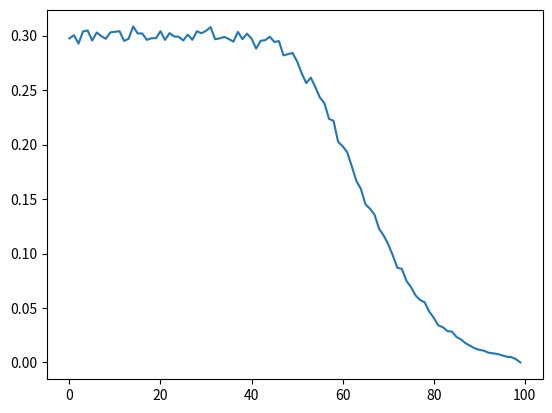

Write Python code to recreate this figure.
# %%
# 태국의 
import numpy as np
import matplotlib.pyplot as plt

REPEAT = 10000
TOTAL_PERSON = 100
HELL_CHOSEN = 20
HELL_PERCENT = 0.3

def limit(line):
    count = 0
    for i, v in enumerate(line):
        if v:
            count += 1
        if count > HELL_CHOSEN:
            break
    newLine = np.copy(line)
    newLine[i:] = False
    return newLine

            

result = np.random.choice(a=[True, False], p=[HELL_PERCENT, 1- HELL_PERCENT], size=TOTAL_PERSON * REPEAT).reshape((REPEAT, TOTAL_PERSON))
vecRes = np.vectorize(limit, signature='(n)->(m)')(result)
# n 번째 인원
x = np.arange(TOTAL_PERSON) 
# n 번째 인원이 당첨될 확률
y = np.vectorize(lambda i: sum(vecRes[:, i]) / REPEAT, otypes=[np.float64])(x)

plt.plot(x, y)
plt.show()